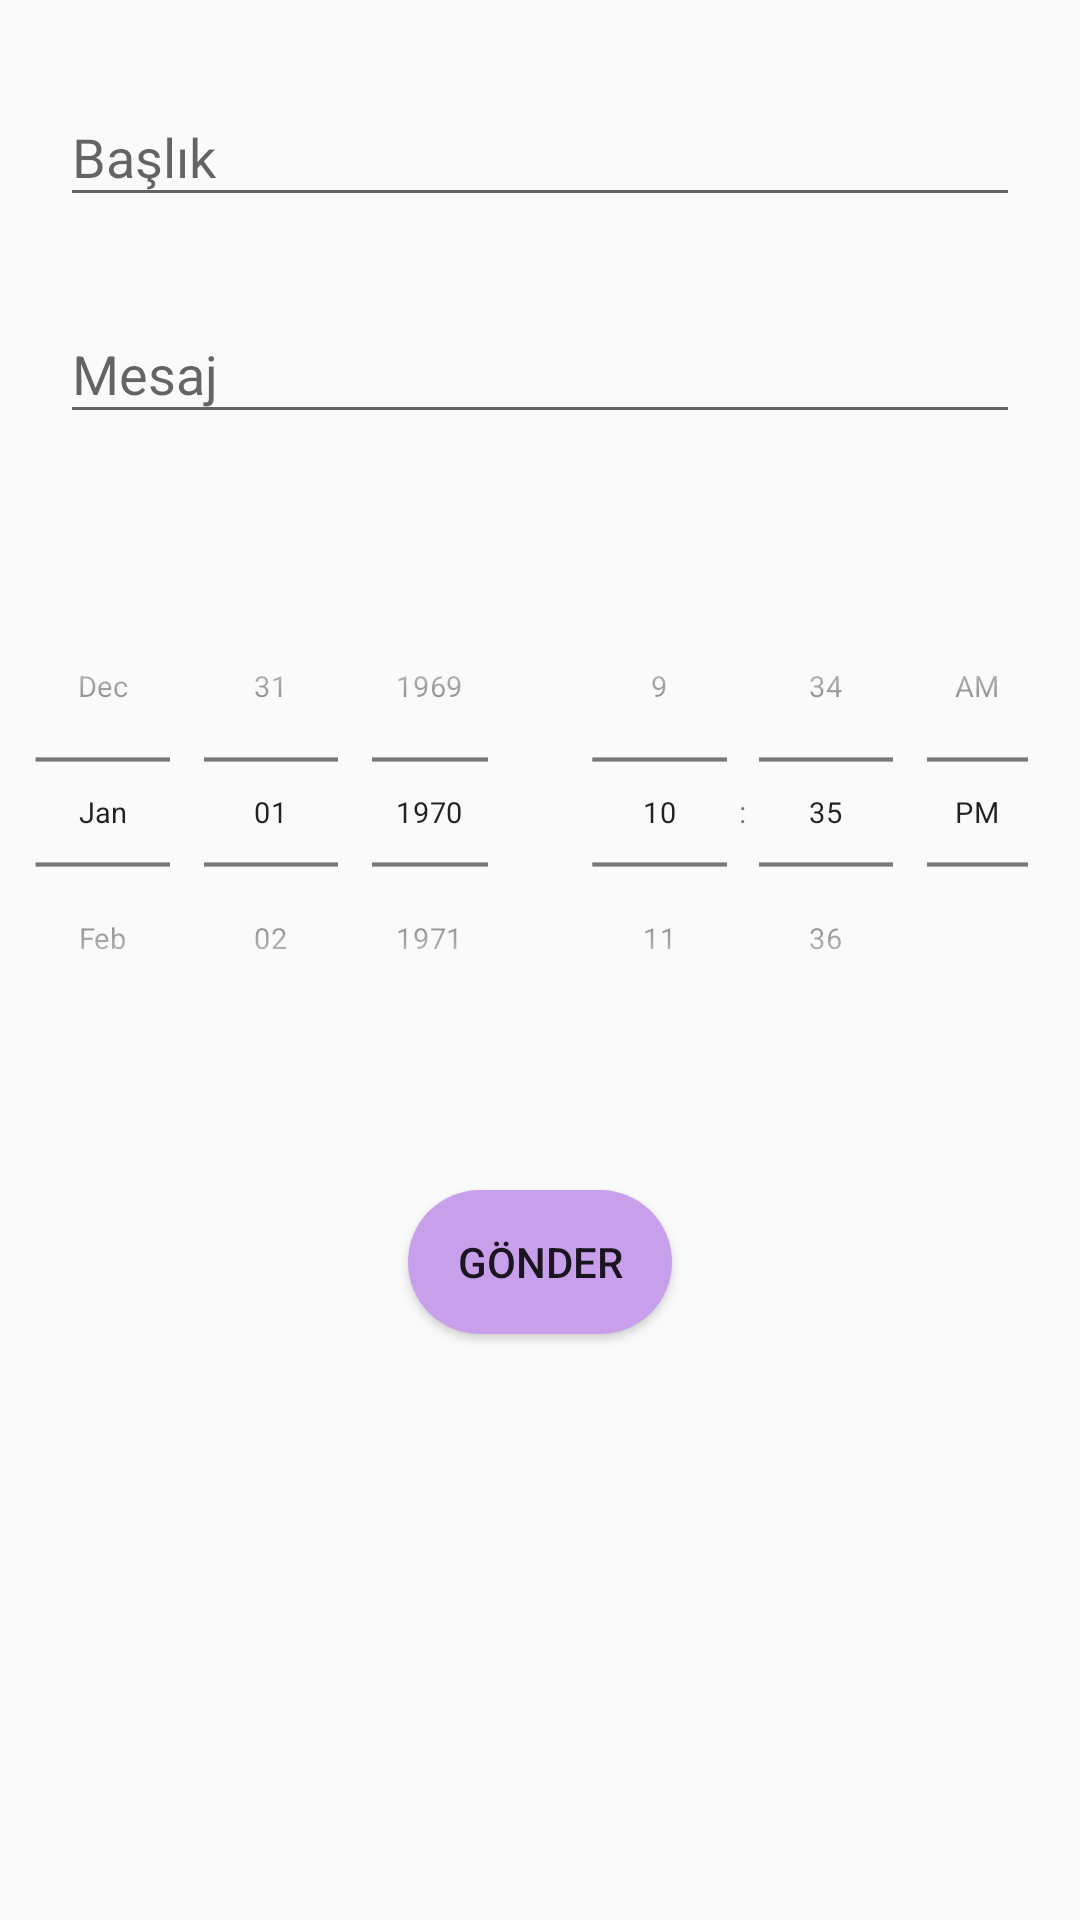

Android layout source for this screen:
<!-- AndroidManifest.xml: application theme Theme.KotlinBook -->
<!-- res/layout/activity_bildirim.xml -->
<?xml version="1.0" encoding="utf-8"?>
<LinearLayout xmlns:android="http://schemas.android.com/apk/res/android"

    xmlns:tools="http://schemas.android.com/tools"
    android:layout_width="match_parent"
    android:layout_height="match_parent"
    android:orientation="vertical"
    tools:context=".Bildirim">

    <com.google.android.material.textfield.TextInputLayout
        android:layout_width="match_parent"
        android:layout_height="wrap_content"
        android:paddingHorizontal="20dp"
        android:layout_marginTop="20dp"
        >

        <com.google.android.material.textfield.TextInputEditText
            android:id="@+id/titleEt"
            android:layout_width="match_parent"
            android:layout_height="wrap_content"
            android:hint="Başlık"
            android:textColorHint="#673AB7" />
    </com.google.android.material.textfield.TextInputLayout>

    <com.google.android.material.textfield.TextInputLayout
        android:layout_width="match_parent"
        android:layout_height="wrap_content"
        android:paddingHorizontal="20dp"
        android:layout_marginTop="20dp"
        >

        <com.google.android.material.textfield.TextInputEditText
            android:id="@+id/messageEt"
            android:layout_width="match_parent"
            android:layout_height="wrap_content"
            android:hint="Mesaj"
            android:textColorHint="#673AB7" />
    </com.google.android.material.textfield.TextInputLayout>

    <LinearLayout
        android:layout_width="match_parent"
        android:layout_height="wrap_content"
        android:layout_marginTop="20dp">
        <DatePicker
            android:id="@+id/datePicker"
            android:layout_width="0dp"
            android:layout_weight="1"
            android:layout_height="wrap_content"
            android:datePickerMode="spinner"
            android:calendarViewShown="false"
            android:layout_gravity="center"
            android:scaleY="0.7"
            android:scaleX="0.7"
            android:layout_marginLeft="-30dp"
            android:layout_marginRight="-30dp"></DatePicker>

        <TimePicker
            android:id="@+id/timePicker"
            android:layout_width="0dp"
            android:layout_weight="1"
            android:layout_height="wrap_content"
            android:timePickerMode="spinner"
            android:layout_gravity="center"
            android:scaleY="0.7"
            android:scaleX="0.7"
            android:layout_marginLeft="-30dp"
            android:layout_marginRight="-30dp"></TimePicker>
    </LinearLayout>

    <Button
        android:id="@+id/buton"
        android:layout_width="wrap_content"
        android:layout_height="wrap_content"
        android:layout_gravity="center"
        android:layout_marginTop="20dp"
        android:background="@drawable/eklebutton"
        android:text="gönder"></Button>
</LinearLayout>
<!-- resources referenced by this layout -->
<resources>
  <!-- drawable eklebutton (drawable) -->
  <?xml version="1.0" encoding="utf-8"?>
  <selector xmlns:android="http://schemas.android.com/apk/res/android">
  <item>
      <shape android:shape="rectangle">
          <corners android:radius="250dp"></corners>
          <solid android:color="#c89feb"></solid>
      </shape>
  </item>
  </selector>
  <style name="Theme.KotlinBook" parent="Theme.AppCompat.DayNight.DarkActionBar">
          
          <item name="colorPrimary">@color/purple_500</item>
          <item name="colorPrimaryVariant">@color/purple_700</item>
          <item name="colorOnPrimary">@color/white</item>
          
          <item name="colorSecondary">@color/teal_200</item>
          <item name="colorSecondaryVariant">@color/teal_700</item>
          <item name="colorOnSecondary">@color/black</item>
  
          
          <item name="android:statusBarColor">?attr/colorPrimaryVariant</item>
          
      </style>
  <!-- not gathered from this repository: default colours our renderer supplied (Android Studio template values) -->
  <color name="purple_500">#FF6200EE</color>
  <color name="purple_700">#FF3700B3</color>
  <color name="teal_200">#FF03DAC5</color>
  <color name="teal_700">#FF018786</color>
  <color name="black">#FF000000</color>
  <color name="white">#FFFFFFFF</color>
</resources>
